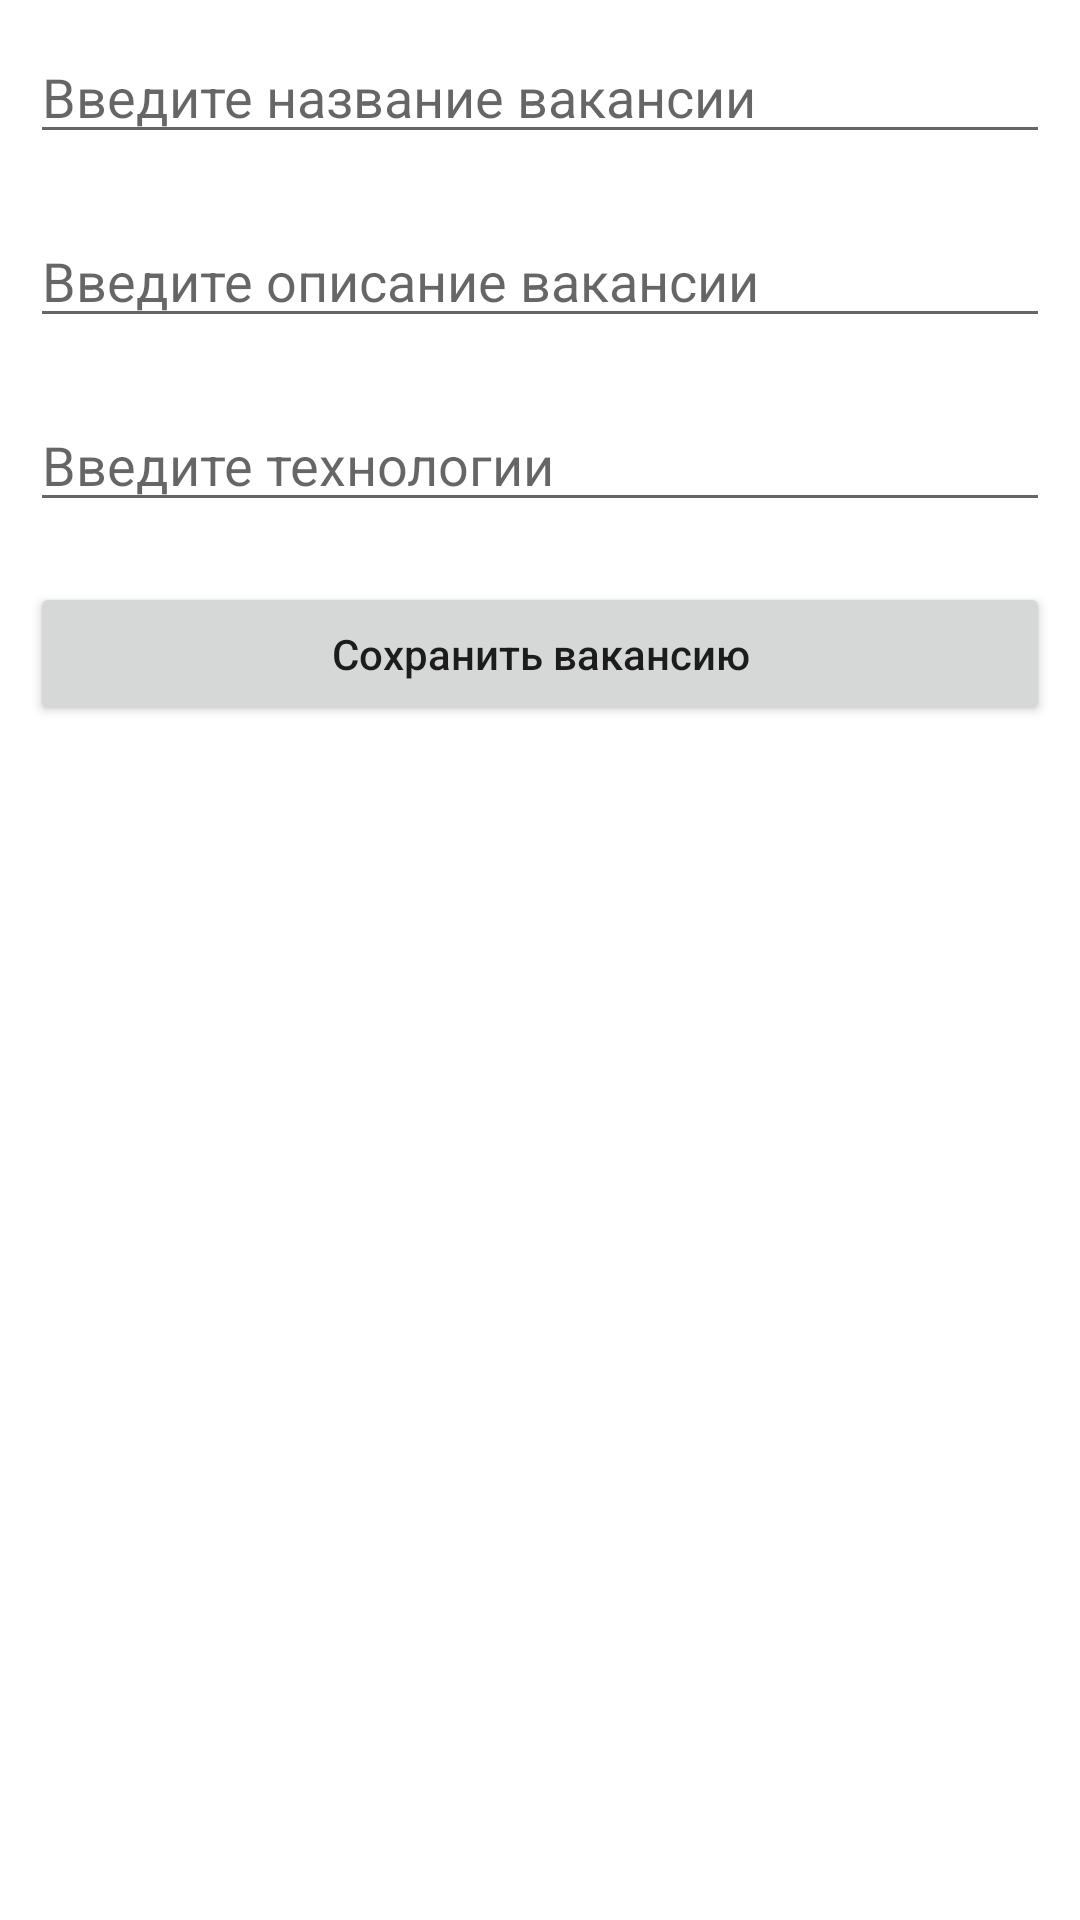

Produce the Android XML layout that renders to this screen, including the resource entries it uses.
<!-- AndroidManifest.xml: application theme Theme.Android_labs -->
<!-- res/layout/activity_new_course.xml -->
<?xml version="1.0" encoding="utf-8"?>
<LinearLayout xmlns:android="http://schemas.android.com/apk/res/android"
    xmlns:app="http://schemas.android.com/apk/res-auto"
    xmlns:tools="http://schemas.android.com/tools"
    android:layout_width="match_parent"
    android:layout_height="match_parent"
    android:orientation="vertical"
    tools:context=".NewVacationActivity">


    
    <EditText
        android:id="@+id/idEdtCourseName"
        android:layout_width="match_parent"
        android:layout_height="wrap_content"
        android:layout_margin="10dp"
        android:hint="Введите название вакансии" />

    
    <EditText
        android:id="@+id/idEdtCourseDescription"
        android:layout_width="match_parent"
        android:layout_height="wrap_content"
        android:layout_margin="10dp"
        android:hint="Введите описание вакансии" />

    
    <EditText
        android:id="@+id/idEdtCourseDuration"
        android:layout_width="match_parent"
        android:layout_height="wrap_content"
        android:layout_margin="10dp"
        android:hint="Введите технологии" />

    
    <Button
        android:id="@+id/idBtnSaveCourse"
        android:layout_width="match_parent"
        android:layout_height="wrap_content"
        android:layout_margin="10dp"
        android:padding="5dp"
        android:text="Сохранить вакансию"
        android:textAllCaps="false" />


</LinearLayout>
<!-- resources referenced by this layout -->
<resources>
  <style name="Theme.Android_labs" parent="Theme.MaterialComponents.DayNight.DarkActionBar">
          
          <item name="colorPrimary">@color/purple_500</item>
          <item name="colorPrimaryVariant">@color/purple_700</item>
          <item name="colorOnPrimary">@color/white</item>
          
          <item name="colorSecondary">@color/teal_200</item>
          <item name="colorSecondaryVariant">@color/teal_700</item>
          <item name="colorOnSecondary">@color/black</item>
          
          <item name="android:statusBarColor" tools:targetApi="l">?attr/colorPrimaryVariant</item>
          
      </style>
  <!-- not gathered from this repository: default colours our renderer supplied (Android Studio template values) -->
  <color name="purple_500">#FF6200EE</color>
  <color name="purple_700">#FF3700B3</color>
  <color name="teal_200">#FF03DAC5</color>
  <color name="teal_700">#FF018786</color>
  <color name="black">#FF000000</color>
  <color name="white">#FFFFFFFF</color>
</resources>
